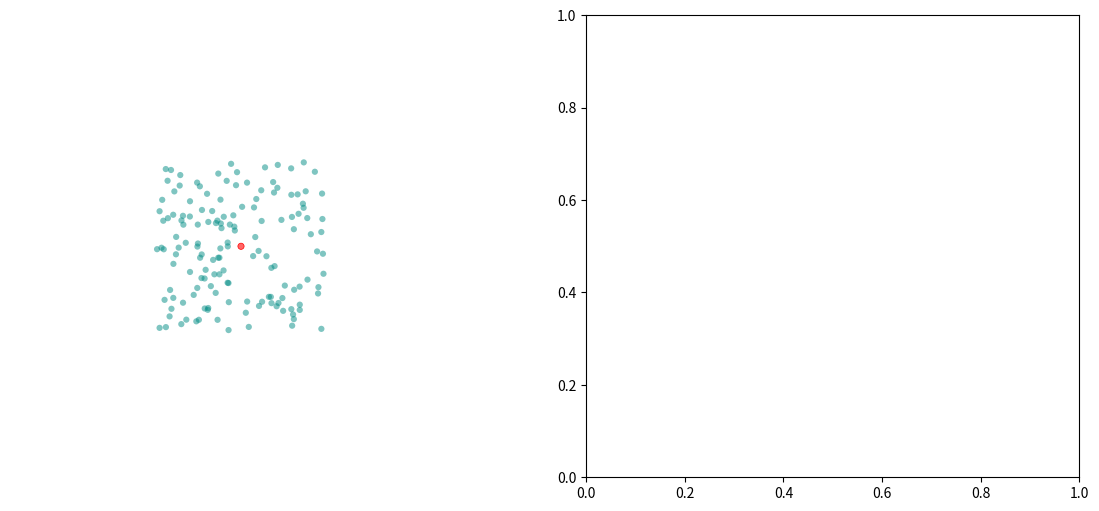

The matplotlib source for this figure:
"""
Epidemic/Pandemic spread simulation. Adding another window to visualize total infected and healthy population.
"""
import numpy as np
import matplotlib.animation as animation
from scipy.spatial.distance import pdist, squareform
import matplotlib.pyplot as plt


#------------------------------------------------------------
global day, s, x,y, day1, y1
#create a figure object and axes
fig = plt.figure(figsize=(14, 6))

ax1 = fig.add_subplot(121, aspect='equal')
ax1.axis('off')

ax2 = fig.add_subplot(122)

# This helps in getting rid of margins on side of axes. Default is 5%
plt.rcParams['axes.xmargin'] = 0

#set bounds for the 'box'
bounds = [-100, 100, -100, 100]

#rect is the box edge
rect = plt.Rectangle(bounds[::2],
                     bounds[1] - bounds[0],
                     bounds[3] - bounds[2],
                     ec='none', lw=2, fc='none')
ax1.add_patch(rect)


n = 150
person = np.ones(n, dtype=[('position', float, 2), ('velocity', float, 2),
                                      ('status',    float, 1), ('duration', float, 1),('size',    float, 1),('color',    float, 4), ('facecolor',    float, 4)])


#initialize position, velocity, status, color and facecolor

person['position'] = np.random.uniform(-40,40, size = (n, 2))
person['velocity'] = (-0.5 + np.random.random((n, 2))) * 75
person['color'] = np.zeros((n,4))
person['color'][:,1] = 0.5
person['color'][0] = [1.0, 0.0, 0.0, 1.0]
person['facecolor'] = np.zeros((n,4))
person['facecolor'] = [0, 0.55 , 0.52, 0.5] # Set color to 'teal with alpha = 0.5

#initialize first infected person
person['facecolor'][0] = [1.0, 0.0, 0.0, 0.6]
person['position'][0] = [0.0 , 0.0]
person['status'][0] = 0
person['duration'] = 0.0
#person['duration'][0] = 


day = 0
day1 = 0.00
x = [0]
y= [0]
y1 = [100]
s= np.ones((n)) * 20
text1 = ax1.text(-10,42,'')
text2 = ax1.text(-10,100, '')

#create a scatter plot
scat = ax1.scatter(person['position'][:,0], person['position'][:,1],
        lw=0.5, s = s, label = 'day', edgecolors= person['color'],facecolors=person['facecolor'])

#scat1, = ax2.plot(x,y,marker='o',color="r")


#Animation update function
def update(frame_number):
    
    current_index = frame_number % n

    global categories, rect, dt, ax, fig, colormap, legend, s
    
    
    day = int(frame_number/20)
    
    day1= frame_number/20
    #print(day1)
    dt = 1 / 30 # 30fps
    infection_radius = 2.0
    social_distancing = 0.0

    # update location
    person['position'] += dt * person['velocity']
    scat.set_offsets(person['position'])
    
    # check for crossing boundary
   
    crossed_x1 = person['position'][:, 0] < bounds[0] + person['size']
    crossed_x2 = person['position'][:, 0] > bounds[1] - person['size']
    crossed_y1 = person['position'][:, 1] < bounds[2] + person['size']
    crossed_y2 = person['position'][:, 1] > bounds[3] - person['size']

    # find pairs of person undergoing a interaction and update health status, facecolor,
    D = squareform(pdist(person['position']))
    ind1, ind2 = np.where(D < (infection_radius))
    unique = (ind1 < ind2)
    ind1 = ind1[unique]
    ind2 = ind2[unique]

    # update edgecolor and facecolor of interacting persons
    for i1, i2 in zip(ind1, ind2):
        if person['status'][i1] == person['status'][i2]:
            continue 
        elif person['status'][i1] == 0:
            person['status'][i2] = np.random.choice([0,1],p =[1-social_distancing, social_distancing])
            if person['status'][i2] == 0:
                person['color'][i2][0] = 1
                person['color'][i2][1] = 0
                person['facecolor'][i2] = [1,0,0,0.6]
              
        elif person['status'][i2] == 0:
            person['status'][i1] = np.random.choice([0,1],p = [1-social_distancing, social_distancing])
            if person['status'][i1] == 0:
                person['color'][i1][0] = 1
                person['color'][i1][1] = 0
                person['facecolor'][i1] = [1,0,0,0.6]



    active_infections = (person['status']==0).sum()
    infected_pcnt = int(active_infections/n*100)
    recovered = (person['status']==2).sum()
    recovered_pcnt = int(recovered/n*100)
   
    # update size of particles with status = 0
    s = np.where(person['status'] ==0, s+8, s)
    s = np.where(s > 100, 20, s)
    s = np.where(person['status'] ==2, 20, s)


    #update infection duration of person
    person['duration'] = np.where(person['status'] ==0, person['duration']+0.05, person['duration'])
    
    # Update status of person when infection duration > 15 days
    person['status'] = np.where(person['duration'] > 21, 2, person['status'])

    #update alpha value as function of size
    person['color'][:, 3] = np.where(person['status'] ==0, (1-(s-20)/80), 1)
   
    #changing edgecolor of persons with status =2 (recovered/removed)
    person['color'][:, 2] = np.where(person['status'] ==2, 0.5, person['color'][:, 2])
    person['color'][:, 1] = np.where(person['status'] ==2, 0.5, person['color'][:, 1])
    person['color'][:, 0] = np.where(person['status'] ==2, 0.5,person['color'][:, 0])

    #changing color of persons with status =2 (recovered/removed)
    person['facecolor'][:, 2] = np.where(person['status'] ==2, 0.5,person['facecolor'][:, 2])
    person['facecolor'][:, 1] = np.where(person['status'] ==2, 0.5,person['facecolor'][:, 1])
    person['facecolor'][:, 0] = np.where(person['status'] ==2, 0.5,person['facecolor'][:, 0])
  

    #Update velocity of particles at the boundary
    person['velocity'][crossed_x1 | crossed_x2, 0] *= -1
    person['velocity'][crossed_y1 | crossed_y2, 1] *= -1
    
    # use set function to change color and sizes
    rect.set_edgecolor('k')
    scat.set_facecolor(person['facecolor'])
    scat.set_edgecolors(person['color'])
    scat.set_sizes(s)
    text1.set_position((-55,105))
    text1.set_text(f'Day = {day}   Active infections = {active_infections}')
    
    #Plotting second subplot ax2
    x.append(day1)
    y.append(active_infections/n*100)
    y1.append(100 - (recovered/n*100))
    ax2.clear()
    ax2.set_ylim(ymin=0, top = 100)
    ax2.set_xlim([0, day])
    ax2.autoscale(enable=True, axis='x', tight=None)
    ax2.plot(x,y, color = 'red', alpha = 0.5)
    ax2.plot(x,y1, color = 'gray', alpha = 0.5)
    ax2.fill_between(x, y, y2=0,color='red', alpha='0.5')
    ax2.fill_between(x, y1, y2=100,color='gray', alpha='0.5')
    ax2.fill_between(x, y, y1,color='teal', alpha='0.5')
    text2.set_position((200, 115))
    text2.set_text(f'Infected = {infected_pcnt}%   Removed/Recovered = {recovered_pcnt}%')

    return scat,


# Construct the animation, using the update function as the animation
# director.
animation = animation.FuncAnimation(fig, update, interval=10)

plt.show()



